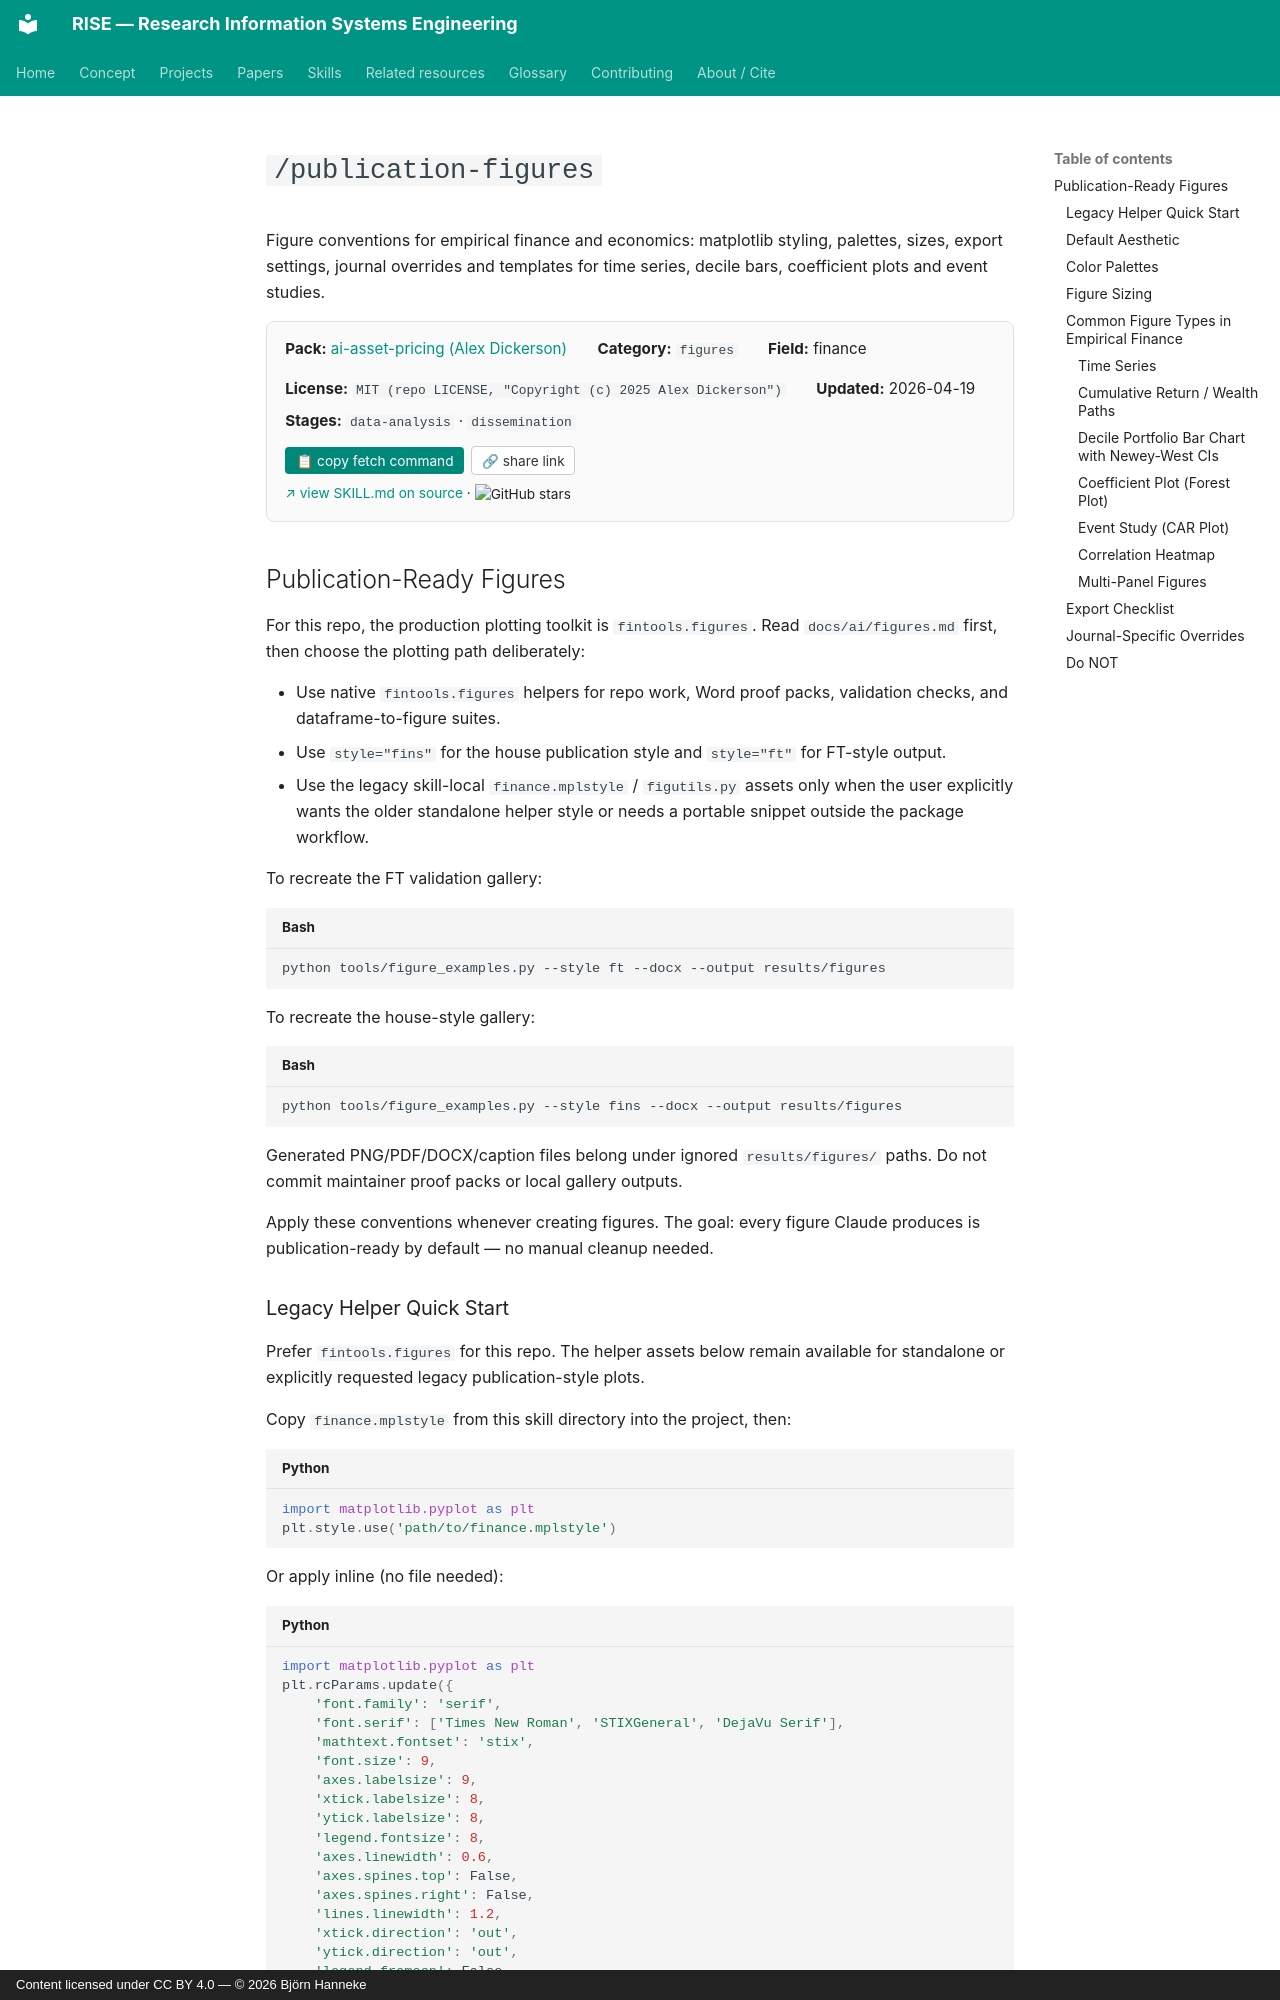

repository: bhanneke/RISE · page: skills/ai-asset-pricing/publication-figures/index.html · generator: mkdocs · copyright: Content licensed under CC BY 4.0 — © 2026 Björn Hanneke

<!-- DO NOT EDIT — auto-copied from skills/ai-asset-pricing/details/publication-figures.md -->

# `/publication-figures`

Figure conventions for empirical finance and economics: matplotlib styling, palettes, sizes, export settings, journal overrides and templates for time series, decile bars, coefficient plots and event studies.

<div class="skill-card" style="background:#fafafa; border:1px solid #e0e0e0; border-radius:8px; padding:1em 1.2em; margin:1em 0 1.5em; font-size:0.95em;"><div style="display:flex; flex-wrap:wrap; gap:1em 2em; align-items:baseline;"><div><b>Pack:</b> <a href="../ai-asset-pricing/">ai-asset-pricing (Alex Dickerson)</a></div><div><b>Category:</b> <code>figures</code></div><div><b>Field:</b> finance</div><div><b>License:</b> <code>MIT (repo LICENSE, "Copyright (c) 2025 Alex Dickerson")</code></div><div><b>Updated:</b> 2026-04-19</div></div><div style="margin-top:0.5em;"><b>Stages:</b> <code>data-analysis</code> · <code>dissemination</code></div><div style="margin-top:0.8em;"><button onclick="navigator.clipboard.writeText(`gh api repos/Alexander-M-Dickerson/ai-asset-pricing/contents/.claude/skills/publication-figures/SKILL.md --jq .content | base64 -d`); this.textContent=&apos;&#x2713; copied&apos;;" style="background:#00897b; color:white; border:none; padding:0.4em 0.8em; border-radius:4px; cursor:pointer; font-size:0.9em; margin-right:0.5em;">&#128203; copy fetch command</button><button onclick="navigator.clipboard.writeText(&apos;https://bhanneke.github.io/RISE/skills/ai-asset-pricing/publication-figures/&apos;); this.textContent=&apos;&#x2713; copied&apos;;" style="background:#fff; color:#333; border:1px solid #ccc; padding:0.4em 0.7em; border-radius:4px; cursor:pointer; font-size:0.9em;">&#128279; share link</button></div><div style="margin-top:0.6em; font-size:0.9em;"><a href="https://github.com/Alexander-M-Dickerson/ai-asset-pricing/blob/main/.claude/skills/publication-figures/SKILL.md" target="_blank" rel="noopener">&#8599; view SKILL.md on source</a> &middot; <img src="https://img.shields.io/github/stars/Alexander-M-Dickerson/ai-asset-pricing?style=flat" alt="GitHub stars" style="vertical-align:middle;"></div></div>
